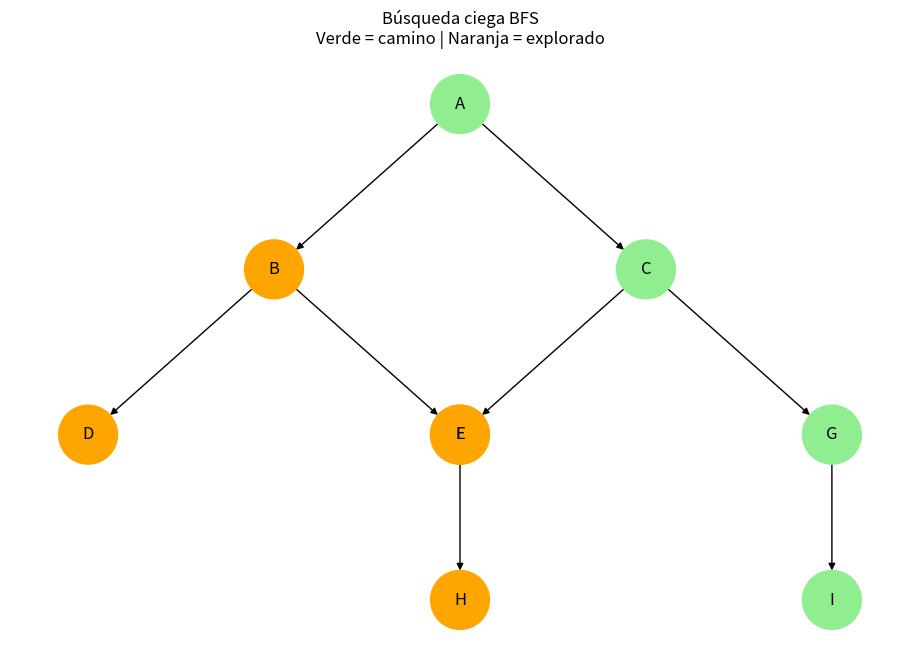
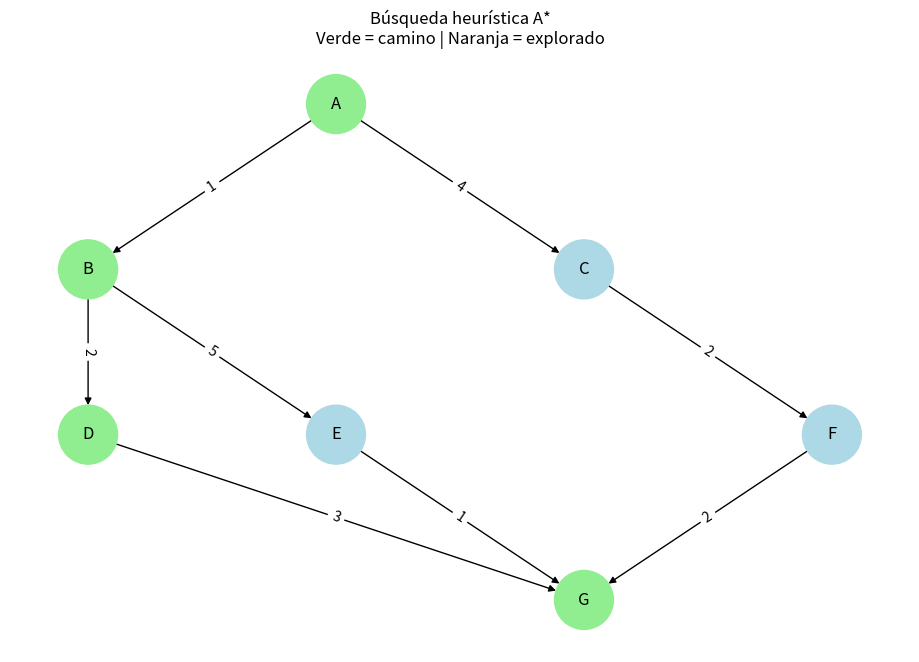
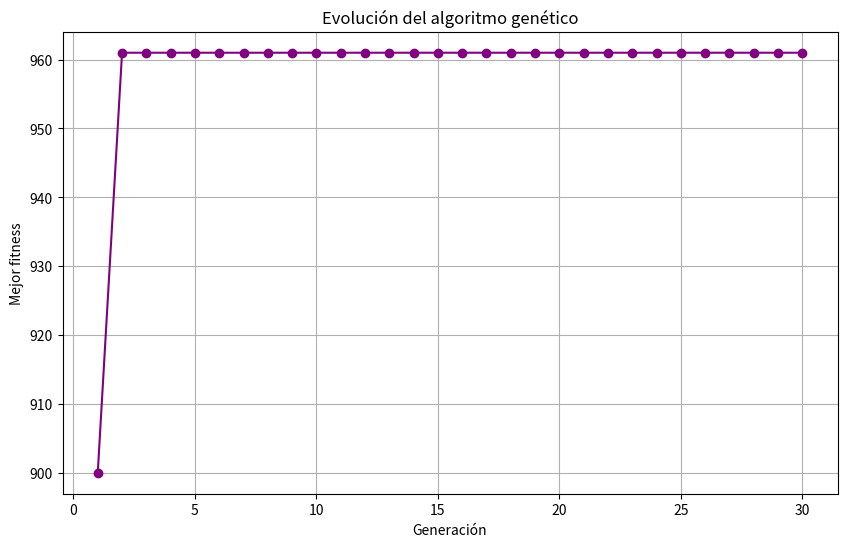

Reproduce these figures in Python, in order.
import networkx as nx
import matplotlib.pyplot as plt
from collections import deque


# Grafo de ejemplo
grafo = {
    "A": ["B", "C"],
    "B": ["D", "E"],
    "C": ["F", "G"],
    "D": [],
    "E": ["H"],
    "F": [],
    "G": ["I"],
    "H": [],
    "I": []
}


def bfs(grafo, inicio, objetivo):
    cola = deque([(inicio, [inicio])])
    visitados = set()

    orden = []

    while cola:
        nodo, camino = cola.popleft()

        if nodo in visitados:
            continue

        visitados.add(nodo)
        orden.append(nodo)

        if nodo == objetivo:
            return camino, orden

        for vecino in grafo[nodo]:
            if vecino not in visitados:
                cola.append((vecino, camino + [vecino]))

    return None, orden


camino, orden = bfs(grafo, "A", "I")

print("BFS")
print("Orden de exploración:", orden)
print("Camino encontrado:", camino)


# -----------------------------
# DIAGRAMA
# -----------------------------

G = nx.DiGraph()

for nodo, vecinos in grafo.items():
    for vecino in vecinos:
        G.add_edge(nodo, vecino)

pos = {
    "A": (0, 3),
    "B": (-1, 2),
    "C": (1, 2),
    "D": (-2, 1),
    "E": (0, 1),
    "F": (0, 1),
    "G": (2, 1),
    "H": (0, 0),
    "I": (2, 0)
}

colores = []

for nodo in G.nodes:
    if nodo in camino:
        colores.append("lightgreen")
    elif nodo in orden:
        colores.append("orange")
    else:
        colores.append("lightblue")

plt.figure(figsize=(9, 6))

nx.draw(
    G,
    pos,
    with_labels=True,
    node_color=colores,
    node_size=1800,
    arrows=True,
    font_size=12
)

plt.title("Búsqueda ciega BFS\nVerde = camino | Naranja = explorado")
plt.show()


# ============================================================
# 2. BÚSQUEDA HEURÍSTICA: A*
# ============================================================

import heapq


# Grafo ponderado
grafo_astar = {
    "A": {"B": 1, "C": 4},
    "B": {"D": 2, "E": 5},
    "C": {"F": 2},
    "D": {"G": 3},
    "E": {"G": 1},
    "F": {"G": 2},
    "G": {}
}


# Heurística: estimación de distancia hasta G
heuristica = {
    "A": 6,
    "B": 5,
    "C": 4,
    "D": 3,
    "E": 1,
    "F": 2,
    "G": 0
}


def a_estrella(grafo, inicio, objetivo, h):

    cola = []

    # (f, costo, nodo, camino)
    heapq.heappush(
        cola,
        (h[inicio], 0, inicio, [inicio])
    )

    costos = {inicio: 0}
    explorados = []

    while cola:

        f, costo, nodo, camino = heapq.heappop(cola)

        if nodo in explorados:
            continue

        explorados.append(nodo)

        if nodo == objetivo:
            return camino, explorados

        for vecino, peso in grafo[nodo].items():

            nuevo_costo = costo + peso

            if vecino not in costos or nuevo_costo < costos[vecino]:

                costos[vecino] = nuevo_costo

                f_nuevo = nuevo_costo + h[vecino]

                heapq.heappush(
                    cola,
                    (
                        f_nuevo,
                        nuevo_costo,
                        vecino,
                        camino + [vecino]
                    )
                )

    return None, explorados


camino_astar, explorados_astar = a_estrella(
    grafo_astar,
    "A",
    "G",
    heuristica
)

print("\nA*")
print("Nodos explorados:", explorados_astar)
print("Camino encontrado:", camino_astar)


# -----------------------------
# DIAGRAMA DE A*
# -----------------------------

G2 = nx.DiGraph()

for nodo, vecinos in grafo_astar.items():
    for vecino, peso in vecinos.items():
        G2.add_edge(nodo, vecino, weight=peso)

pos2 = {
    "A": (0, 2),
    "B": (-1, 1),
    "C": (1, 1),
    "D": (-1, 0),
    "E": (0, 0),
    "F": (2, 0),
    "G": (1, -1)
}

colores2 = []

for nodo in G2.nodes:

    if nodo in camino_astar:
        colores2.append("lightgreen")

    elif nodo in explorados_astar:
        colores2.append("orange")

    else:
        colores2.append("lightblue")


plt.figure(figsize=(9, 6))

nx.draw(
    G2,
    pos2,
    with_labels=True,
    node_color=colores2,
    node_size=1800,
    arrows=True,
    font_size=12
)

etiquetas = nx.get_edge_attributes(G2, "weight")

nx.draw_networkx_edge_labels(
    G2,
    pos2,
    edge_labels=etiquetas
)

plt.title("Búsqueda heurística A*\nVerde = camino | Naranja = explorado")
plt.show()


# ============================================================
# 3. ALGORITMO EVOLUTIVO: ALGORITMO GENÉTICO
# ============================================================

import random


# Queremos maximizar:
#
# f(x) = x²
#
# donde x está entre 0 y 31.
# Un individuo se representa con 5 bits.


def crear_individuo():
    return [
        random.randint(0, 1)
        for _ in range(5)
    ]


def convertir(individuo):
    numero = 0

    for bit in individuo:
        numero = numero * 2 + bit

    return numero


def fitness(individuo):
    x = convertir(individuo)
    return x ** 2


def seleccion(poblacion):

    participantes = random.sample(poblacion, 3)

    return max(
        participantes,
        key=fitness
    )


def crossover(padre1, padre2):

    punto = random.randint(1, 4)

    hijo1 = padre1[:punto] + padre2[punto:]
    hijo2 = padre2[:punto] + padre1[punto:]

    return hijo1, hijo2


def mutacion(individuo, probabilidad=0.05):

    nuevo = individuo.copy()

    for i in range(len(nuevo)):

        if random.random() < probabilidad:
            nuevo[i] = 1 - nuevo[i]

    return nuevo


def algoritmo_genetico(
    tam_poblacion=10,
    generaciones=30
):

    poblacion = [
        crear_individuo()
        for _ in range(tam_poblacion)
    ]

    historial = []

    for generacion in range(generaciones):

        nueva_poblacion = []

        while len(nueva_poblacion) < tam_poblacion:

            padre1 = seleccion(poblacion)
            padre2 = seleccion(poblacion)

            hijo1, hijo2 = crossover(
                padre1,
                padre2
            )

            hijo1 = mutacion(hijo1)
            hijo2 = mutacion(hijo2)

            nueva_poblacion.append(hijo1)

            if len(nueva_poblacion) < tam_poblacion:
                nueva_poblacion.append(hijo2)

        poblacion = nueva_poblacion

        mejor = max(
            poblacion,
            key=fitness
        )

        historial.append(
            fitness(mejor)
        )

        print(
            f"Generación {generacion + 1}: "
            f"x = {convertir(mejor)}, "
            f"fitness = {fitness(mejor)}"
        )

    mejor = max(
        poblacion,
        key=fitness
    )

    return mejor, historial


mejor, historial = algoritmo_genetico()

print("\nAlgoritmo genético")
print("Mejor individuo:", mejor)
print("Valor de x:", convertir(mejor))
print("Fitness:", fitness(mejor))


# -----------------------------
# DIAGRAMA DEL ALGORITMO
# -----------------------------

plt.figure(figsize=(10, 6))

plt.plot(
    range(1, len(historial) + 1),
    historial,
    marker="o",
    color="purple"
)

plt.title("Evolución del algoritmo genético")
plt.xlabel("Generación")
plt.ylabel("Mejor fitness")
plt.grid(True)

plt.show()
